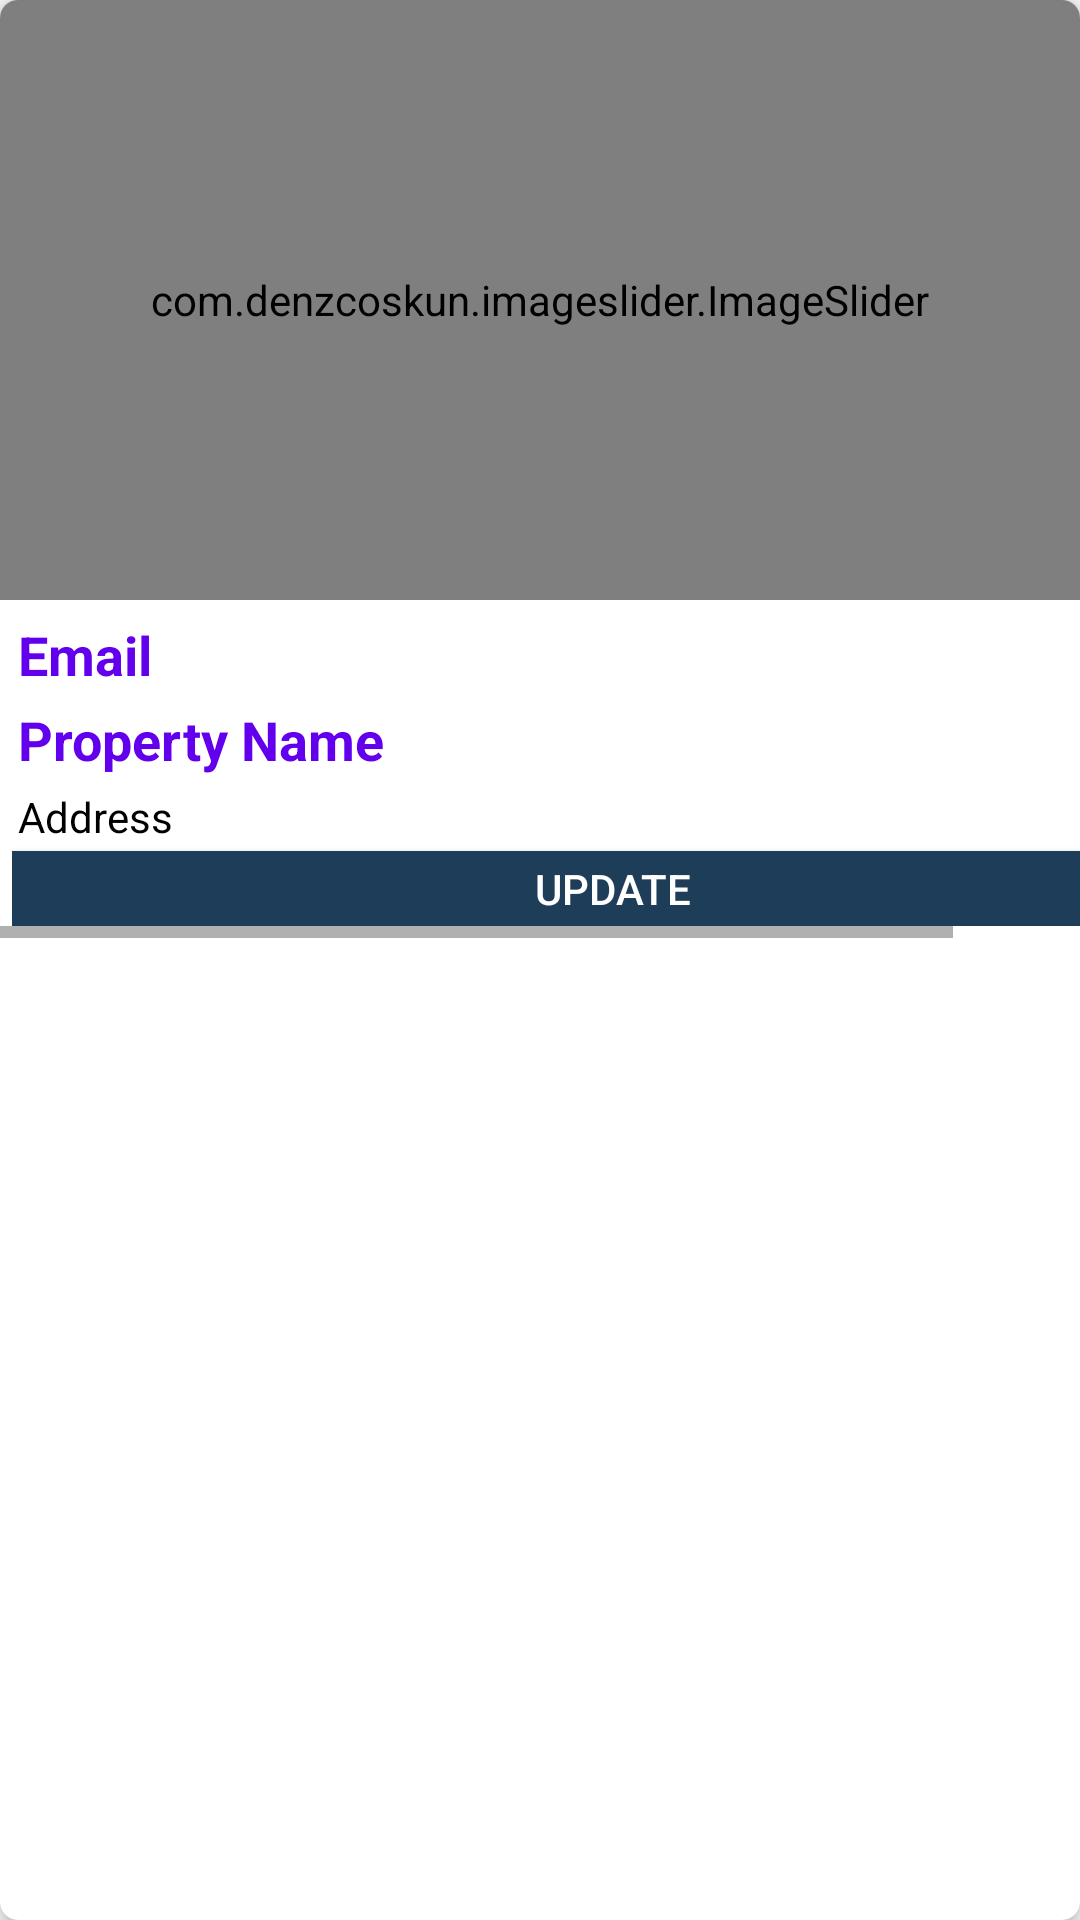

Layout XML and referenced resources for this Android screen:
<!-- AndroidManifest.xml: application theme AppTheme -->
<!-- res/layout/property_rv_item.xml -->
<?xml version="1.0" encoding="utf-8"?>
<androidx.cardview.widget.CardView
    xmlns:android="http://schemas.android.com/apk/res/android"
    xmlns:app="http://schemas.android.com/apk/res-auto"
    android:id="@+id/idCVCourseItem"
    android:layout_width="match_parent"
    android:layout_height="320dp"
    android:layout_margin="5dp"
    app:cardCornerRadius="6dp"
    app:cardElevation="4dp">

    <RelativeLayout
        android:layout_width="match_parent"
        android:layout_height="match_parent">

        <com.denzcoskun.imageslider.ImageSlider
            android:id="@+id/image_slider"
            android:layout_width="match_parent"
            android:layout_height="200dp"
            app:iss_auto_cycle="false"
            app:iss_delay="0"
            app:iss_period="1000" />

        <HorizontalScrollView
            android:layout_width="match_parent"
            android:layout_height="wrap_content"
            android:layout_below="@id/image_slider">

            <LinearLayout
                android:layout_width="match_parent"
                android:layout_height="wrap_content"
                android:orientation="vertical"
                android:padding="4dp">

                <TextView
                    android:id="@+id/iduserEmail"
                    android:layout_width="match_parent"
                    android:layout_height="wrap_content"
                    android:padding="2dp"
                    android:text="Email"
                    android:textColor="@color/purple_500"
                    android:textSize="18sp"
                    android:textStyle="bold" />

                <TextView
                    android:id="@+id/idpropertyName"
                    android:layout_width="match_parent"
                    android:layout_height="wrap_content"
                    android:padding="2dp"
                    android:text="Property Name"
                    android:textColor="@color/purple_500"
                    android:textSize="18sp"
                    android:textStyle="bold" />

                <TextView
                    android:id="@+id/idpropertyAddress"
                    android:layout_width="match_parent"
                    android:layout_height="wrap_content"
                    android:padding="2dp"
                    android:text="Address"
                    android:textColor="@color/black" />

                <Button
                    android:id="@+id/update"
                    android:background="#1e3d59"
                    android:layout_width="400dp"
                    android:layout_height="25dp"
                    android:textColor="@color/white"
                    android:text="Update" />

            </LinearLayout>
        </HorizontalScrollView>
    </RelativeLayout>
</androidx.cardview.widget.CardView>
<!-- resources referenced by this layout -->
<resources>
  <color name="black">#FF000000</color>
  <color name="purple_500">#FF6200EE</color>
  <color name="white">#FFFFFFFF</color>
  <style name="AppTheme" parent="Theme.AppCompat.Light.NoActionBar">
          
  
          <item name="colorPrimaryDark">@color/colorPrimaryDark</item>
          <item name="colorAccent">@color/colorAccent</item>
          <item name="colorPrimary">@color/black</item>
  
      </style>
  <color name="colorPrimaryDark">#00574B</color>
  <color name="colorAccent">#D81B60</color>
</resources>
